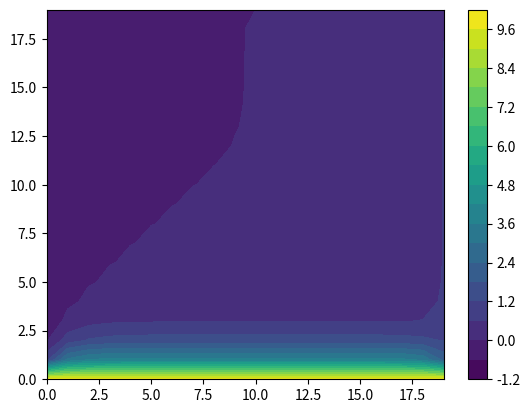
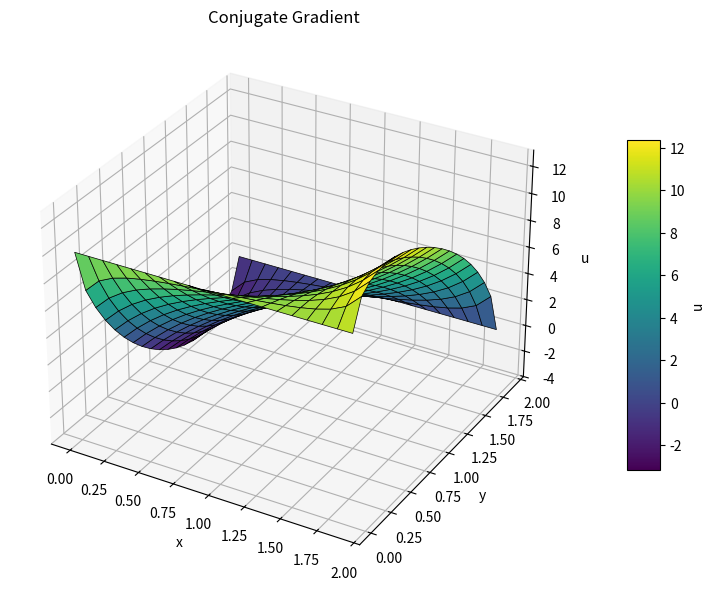

Source code (Python) for these figures, in order:
import numpy as np
from scipy.sparse.linalg import cg, LinearOperator
import matplotlib.pyplot as plt

N = 20
N2 = N*N
shape = (N, N)
dx = 0.1
dy = 0.1
ni, nj = shape
top_ids = np.arange(0,N)
bot_ids = np.arange(N*(N-1), N*N)
left_ids = np.arange(0, N*N, N)
right_ids = np.arange(N-1, N*N, N)
left_ids = left_ids[1:-1]
right_ids = right_ids[1:-1]
dirichlet_ids = np.unique(np.concatenate([top_ids, bot_ids]))
neumann_ids = np.unique(np.concatenate([left_ids, right_ids]))
boundary_ids = np.unique(np.concatenate([top_ids, bot_ids, left_ids, right_ids]))
all_ids = np.arange(N2)
interior_ids = np.setdiff1d(all_ids, boundary_ids)

L = np.eye(N2, N2) * (-2 / dx**2 - 2 / dy**2)
L += (np.eye(N2, N2, -1) + np.eye(N2, N2, 1)) / dx**2
L += (np.eye(N2, N2, -(N)) + np.eye(N2, N2, (N))) / dy**2

def apply_neumann(ids, ax, inward_dir, A):
    for i in ids:
        idx = list(np.unravel_index(i, shape))
        idx_in = idx.copy()
        idx_in[ax] += inward_dir
        j_in = np.ravel_multi_index(idx_in, shape)
        A[i, :] = 0
        A[i, j_in] = 1 / dy**2
        A[i, i] = -1 / dy**2

def apply_neumann_rhs(ids, value, rhs_array):
    for i in ids:
        rhs_array[i] += 1 * value / dy

apply_neumann(left_ids, 1, 1, L)
apply_neumann(right_ids, 1, -1, L)
L[dirichlet_ids, :] = 0
L[dirichlet_ids, dirichlet_ids] = 1

def lap_rhs():
    dir_rhs = np.zeros_like(rhs)
    dir_rhs[top_ids] = 10
    lap_rhs = -L @ dir_rhs
    apply_neumann_rhs(left_ids, 10, lap_rhs)
    apply_neumann_rhs(right_ids, -10, lap_rhs)
    return lap_rhs
rhs = np.zeros(shape = np.prod(shape))
rhs[top_ids] = 10
rhs += lap_rhs()
steady_sol = np.linalg.solve(L, rhs)

dt = 0.01
# -dt * lambda * d^2/d^2 + I = u(t-1)
diff = 1
cL = -(dt * diff)
I = np.eye(N2, N2)
A =  cL * L + I
A[dirichlet_ids, dirichlet_ids] = 1

def matvec(x: np.ndarray) -> np.ndarray:
    out = np.zeros_like(x)
    out = A @ x
    return out
linop = LinearOperator(shape=(A.shape), matvec=matvec, dtype=float)

prev_x = np.zeros_like(rhs)
prev_x[top_ids] = 10
res = []
for t in np.arange(0.01, 1.0, dt):
    rhs = prev_x.copy()
    rhs += cL * lap_rhs()
    rhs[top_ids] = 0
    rhs[bot_ids] = 0
    prev_x, info = cg(linop, rhs, maxiter=100, rtol = 1e-8)
    prev_x[top_ids] = 10
    res.append(prev_x)

import matplotlib.animation as animation

fields = [u.reshape((N, N)) for u in res]
vmin = min(f.min() for f in fields)
vmax = max(f.max() for f in fields)

fig, ax = plt.subplots()
cont = ax.contourf(fields[0], levels=20)
cbar = fig.colorbar(cont, ax=ax)

def update(frame):
    ax.clear()
    ax.contourf(fields[frame], levels=20)
    ax.set_title(f"t = {frame * dt:.2f}")

ani = animation.FuncAnimation(
    fig,
    update,
    frames=len(fields),
    interval=100,
    blit=False
)

plt.show()
res[-1][top_ids] = 10
res[-1][bot_ids] = 0
U = res[-1].reshape(N, N)
x = np.linspace(0, (N-1)*dx, N)
y = np.linspace(0, (N-1)*dy, N)
X, Y = np.meshgrid(x, y)
fig = plt.figure(figsize=(14,6))
ax1 = fig.add_subplot(1, 1, 1, projection='3d')
surf1 = ax1.plot_surface(X, Y, U, cmap='viridis', edgecolor='k', linewidth=0.5)
ax1.set_title("Conjugate Gradient")
ax1.set_xlabel("x")
ax1.set_ylabel("y")
ax1.set_zlabel("u")
fig.colorbar(surf1, ax=ax1, shrink=0.6, aspect=10, label='u')
plt.tight_layout()
plt.show()

def boundary_flux(ids, ax, inward_dir, dx, x):
    fluxes = []
    for i in ids:
        idx = list(np.unravel_index(i, shape))
        inward_idx = idx.copy()
        inward_idx[ax] += inward_dir 
        inward_id = np.ravel_multi_index(inward_idx, shape)
        boundary_value = x[i]
        inward_value = x[inward_id]
        fluxes.append((boundary_value - inward_value) / dx)
    return fluxes
left_fluxes = boundary_flux(left_ids, 1, 1, dy, res[-1])
right_fluxes = boundary_flux(right_ids, 1, -1, dy, res[-1])